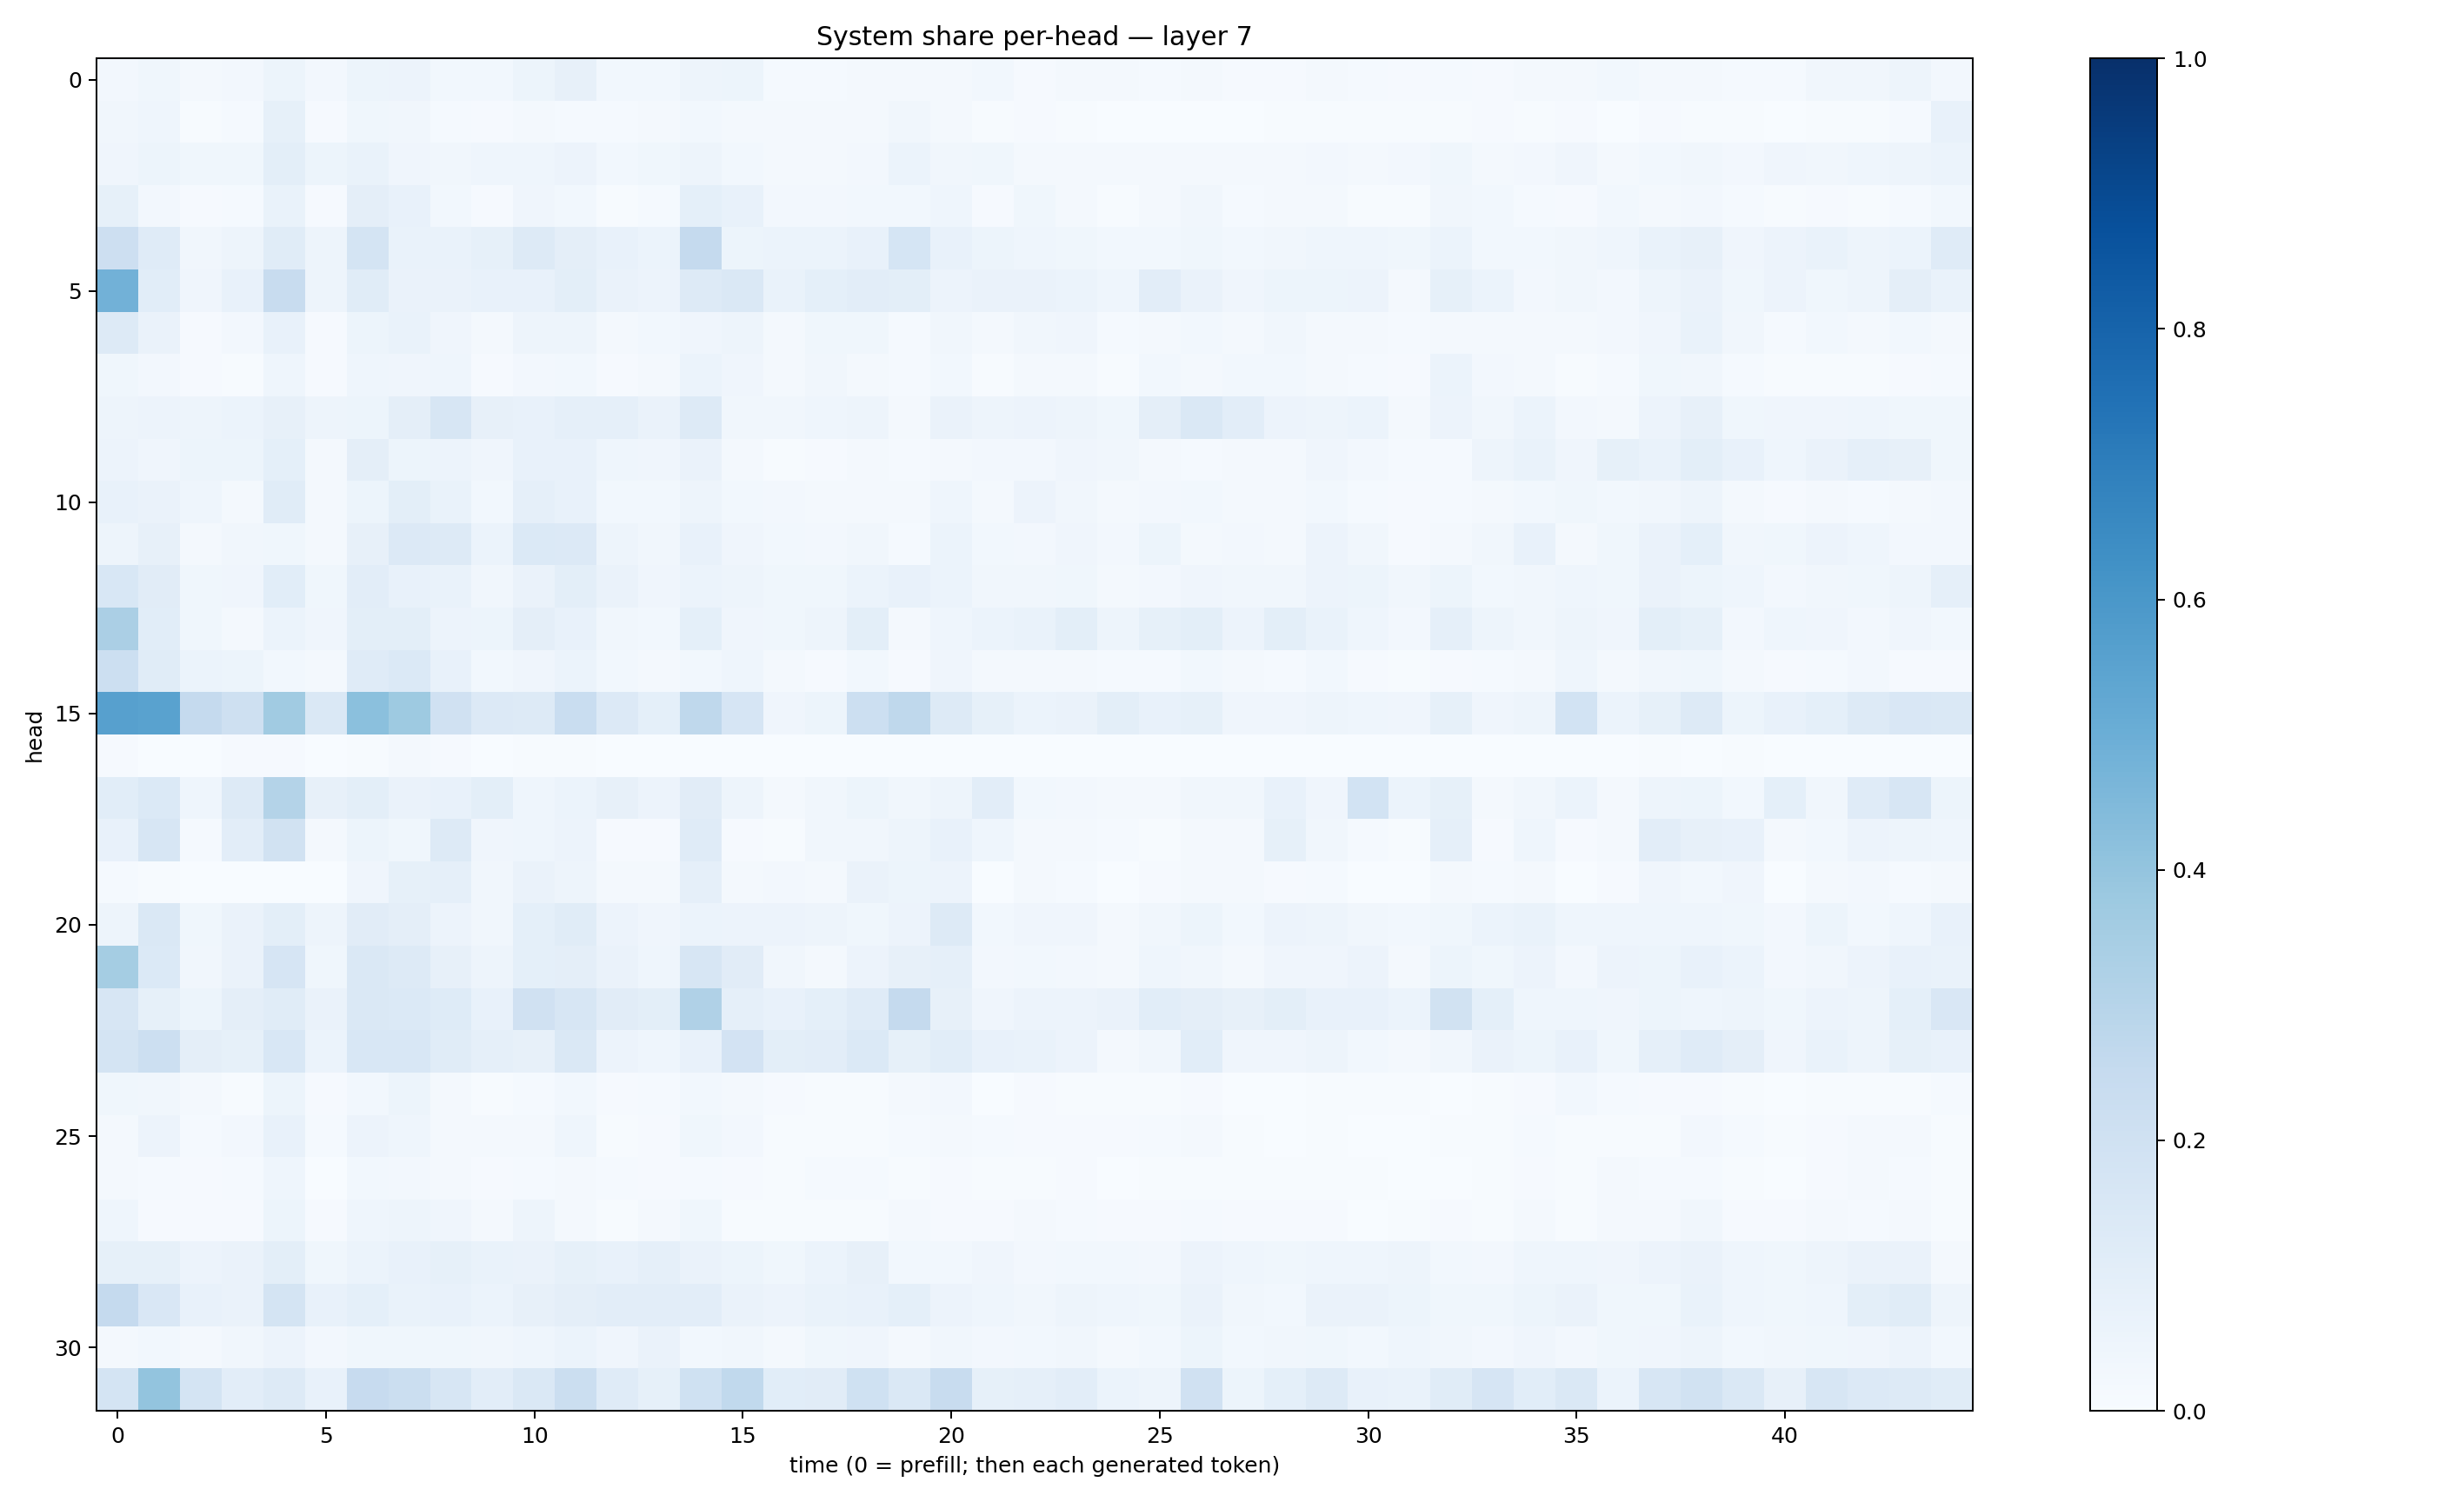

The file beside this chart, header and first rows:
0.024298428, 0.038867638, 0.016194107, 0.025620298, 0.053113695, 0.025433736, 0.052334663, 0.055920355, 0.028174942, 0.030653965, 0.052933604, 0.07818269, 0.027532926, 0.030828234, 0.05070847, 0.051123936, 0.012108704, 0.012727401, 0.017459372, 0.020197526, 0.018593693, 0.029491266, 0.011424173, 0.017405419
0.03315, 0.04386, 0.006769, 0.01546, 0.08411, 0.007902, 0.03904, 0.0339, 0.01558, 0.008049, 0.01786, 0.01342, 0.01196, 0.01743, 0.02945, 0.02212, 0.01583, 0.01683, 0.02034, 0.03422, 0.01749, 0.005049, 0.008599, 0.007183
0.04279, 0.05393, 0.03569, 0.0377, 0.09999, 0.05295, 0.06691, 0.03938, 0.03478, 0.04565, 0.04631, 0.05726, 0.02989, 0.03541, 0.04782, 0.02883, 0.01736, 0.02218, 0.0237, 0.06085, 0.03368, 0.03719, 0.01972, 0.01807
0.08442, 0.027, 0.00853, 0.01545, 0.06717, 0.0088, 0.0953, 0.07218, 0.03003, 0.008462, 0.04114, 0.03099, 0.006522, 0.01287, 0.09071, 0.07074, 0.02451, 0.02495, 0.02858, 0.02941, 0.04348, 0.01014, 0.03844, 0.0215
0.2119, 0.1199, 0.03146, 0.04941, 0.1146, 0.04921, 0.1729, 0.06808, 0.06752, 0.08555, 0.1295, 0.09397, 0.07658, 0.06091, 0.2506, 0.05182, 0.06008, 0.05914, 0.07358, 0.1716, 0.07157, 0.05303, 0.04432, 0.03608
0.4842, 0.1063, 0.03911, 0.0706, 0.235, 0.04847, 0.116, 0.06261, 0.06291, 0.07089, 0.07651, 0.09847, 0.06407, 0.05494, 0.1327, 0.1453, 0.06971, 0.09232, 0.1041, 0.09859, 0.05641, 0.06373, 0.06639, 0.06026
0.1291, 0.06561, 0.01074, 0.02433, 0.07352, 0.009767, 0.05135, 0.06903, 0.03929, 0.02088, 0.05077, 0.05052, 0.02083, 0.02846, 0.04042, 0.04795, 0.02074, 0.03829, 0.03672, 0.01546, 0.03154, 0.01778, 0.0338, 0.03921
0.03524, 0.0269, 0.01046, 0.007221, 0.0436, 0.008576, 0.04674, 0.04103, 0.04552, 0.009409, 0.02489, 0.02767, 0.0113, 0.02247, 0.0613, 0.04065, 0.02005, 0.03202, 0.01904, 0.01455, 0.02864, 0.005622, 0.01696, 0.01589
0.0488, 0.05803, 0.04798, 0.06117, 0.08012, 0.05033, 0.05211, 0.09672, 0.157, 0.08089, 0.07331, 0.08905, 0.0891, 0.06479, 0.1276, 0.03443, 0.03508, 0.04491, 0.0503, 0.01981, 0.06382, 0.04858, 0.05501, 0.04918
0.0555, 0.03936, 0.05244, 0.05126, 0.09176, 0.02077, 0.09495, 0.05292, 0.05733, 0.03993, 0.0712, 0.07277, 0.04551, 0.0395, 0.06432, 0.02082, 0.007028, 0.007966, 0.01661, 0.01183, 0.02106, 0.02593, 0.02473, 0.03957
0.07472, 0.06261, 0.04602, 0.022, 0.1152, 0.01821, 0.0512, 0.09778, 0.06881, 0.02997, 0.08652, 0.07481, 0.02892, 0.02952, 0.04861, 0.03086, 0.02687, 0.01779, 0.01746, 0.02303, 0.04331, 0.02177, 0.05629, 0.03225
0.04752, 0.08092, 0.02163, 0.03382, 0.03581, 0.01788, 0.07975, 0.1359, 0.1251, 0.06016, 0.1372, 0.1336, 0.04916, 0.03141, 0.07378, 0.0419, 0.02825, 0.02656, 0.03415, 0.01403, 0.05957, 0.03078, 0.02596, 0.03941
0.1537, 0.1096, 0.03702, 0.04153, 0.1055, 0.03811, 0.1019, 0.07459, 0.06796, 0.03337, 0.06628, 0.09809, 0.0637, 0.03998, 0.06231, 0.04703, 0.03785, 0.03754, 0.06166, 0.07163, 0.06135, 0.03486, 0.03425, 0.03801
0.3348, 0.1056, 0.03742, 0.01945, 0.0604, 0.03938, 0.09844, 0.09995, 0.05779, 0.05115, 0.09482, 0.07405, 0.03144, 0.02801, 0.09263, 0.04062, 0.03792, 0.05021, 0.09943, 0.02093, 0.0445, 0.05866, 0.06962, 0.09969
0.2157, 0.1151, 0.06213, 0.05398, 0.03109, 0.0182, 0.1201, 0.1398, 0.07124, 0.03001, 0.04043, 0.05906, 0.03111, 0.01888, 0.02765, 0.04382, 0.01688, 0.01003, 0.0276, 0.01011, 0.04266, 0.0173, 0.01617, 0.02153
0.5604, 0.5529, 0.2533, 0.2098, 0.3655, 0.1446, 0.4215, 0.3739, 0.1961, 0.1346, 0.1282, 0.2325, 0.1362, 0.09086, 0.2719, 0.1649, 0.03971, 0.05252, 0.2167, 0.2708, 0.1252, 0.08591, 0.06217, 0.06284
0.008199, 0.002728, 0.002232, 0.01125, 0.01013, 0.001825, 0.004992, 0.02185, 0.008071, 0.002246, 0.005271, 0.00428, 0.0006762, 0.00176, 0.003608, 0.00301, 0.001162, 0.002825, 0.001664, 0.001833, 0.002088, 0.002782, 0.002666, 0.0009669
0.1083, 0.1375, 0.04494, 0.1293, 0.3077, 0.08156, 0.09825, 0.06445, 0.0735, 0.09925, 0.04302, 0.05912, 0.07884, 0.05732, 0.1123, 0.05035, 0.01658, 0.03256, 0.05112, 0.03288, 0.0503, 0.1016, 0.02974, 0.02459
0.07333, 0.159, 0.01278, 0.1017, 0.1919, 0.02228, 0.05451, 0.03683, 0.1276, 0.04288, 0.04665, 0.05626, 0.009988, 0.007828, 0.118, 0.01103, 0.006837, 0.03407, 0.0321, 0.047, 0.0733, 0.04628, 0.01984, 0.01833
0.01311, 0.004136, 0.0008366, 0.0008933, 0.002021, 0.0009854, 0.03941, 0.08421, 0.08873, 0.03405, 0.06414, 0.05058, 0.01968, 0.02015, 0.08895, 0.01926, 0.02465, 0.02247, 0.06424, 0.05337, 0.05733, 0.003237, 0.0158, 0.01227
0.04888, 0.148, 0.03871, 0.06289, 0.1009, 0.04847, 0.1104, 0.09564, 0.05778, 0.03476, 0.09207, 0.1156, 0.05703, 0.0416, 0.05869, 0.0569, 0.05472, 0.04912, 0.03805, 0.05799, 0.1312, 0.03096, 0.04085, 0.0418
0.3546, 0.14, 0.03282, 0.0662, 0.1646, 0.03637, 0.1433, 0.1291, 0.08102, 0.04788, 0.09237, 0.09641, 0.06575, 0.04303, 0.1586, 0.1095, 0.03271, 0.01569, 0.05727, 0.07896, 0.08769, 0.02693, 0.02856, 0.02654
0.1618, 0.08274, 0.05349, 0.09411, 0.1147, 0.06568, 0.1423, 0.1373, 0.1216, 0.07147, 0.1979, 0.1617, 0.11, 0.1013, 0.3199, 0.08872, 0.07796, 0.09296, 0.1207, 0.253, 0.08131, 0.04282, 0.05779, 0.05678
0.1741, 0.2166, 0.09405, 0.08424, 0.154, 0.06049, 0.1541, 0.1536, 0.1142, 0.08806, 0.07972, 0.1451, 0.05665, 0.04466, 0.07508, 0.1826, 0.09977, 0.1048, 0.1368, 0.08304, 0.1069, 0.07458, 0.06644, 0.05685
0.03601, 0.03215, 0.01944, 0.007473, 0.05422, 0.008213, 0.02863, 0.05198, 0.01642, 0.00407, 0.01332, 0.02943, 0.01098, 0.01386, 0.02996, 0.01739, 0.008156, 0.004249, 0.007274, 0.01861, 0.02361, 0.003868, 0.008637, 0.007704
0.01741, 0.05619, 0.01408, 0.0266, 0.07072, 0.01509, 0.05733, 0.046, 0.0225, 0.0179, 0.02331, 0.044, 0.00674, 0.008063, 0.03698, 0.0268, 0.004347, 0.004435, 0.007173, 0.01398, 0.01625, 0.01186, 0.00799, 0.01115
0.01875, 0.01271, 0.008818, 0.01345, 0.04324, 0.003821, 0.03044, 0.02684, 0.02239, 0.01014, 0.01508, 0.0209, 0.01321, 0.01021, 0.01476, 0.008537, 0.007221, 0.01413, 0.01227, 0.004182, 0.008223, 0.006495, 0.004777, 0.008175
0.0454, 0.008078, 0.01038, 0.01042, 0.05145, 0.01106, 0.04465, 0.04757, 0.03942, 0.01639, 0.04967, 0.02004, 0.007798, 0.01929, 0.03766, 0.007652, 0.005743, 0.005907, 0.006672, 0.01566, 0.008514, 0.01143, 0.01585, 0.01378
0.08264, 0.08528, 0.05547, 0.0626, 0.1004, 0.03697, 0.06046, 0.07096, 0.08296, 0.06836, 0.0659, 0.08302, 0.07094, 0.08883, 0.06575, 0.05397, 0.03742, 0.06138, 0.08059, 0.02814, 0.02737, 0.04251, 0.02677, 0.02976
0.2512, 0.15, 0.0759, 0.0657, 0.1782, 0.07435, 0.09333, 0.06917, 0.07446, 0.05918, 0.0815, 0.09719, 0.1029, 0.1039, 0.1032, 0.06532, 0.05769, 0.06951, 0.07528, 0.09263, 0.05723, 0.0468, 0.03395, 0.04794
0.02162, 0.02801, 0.01999, 0.03236, 0.05753, 0.02665, 0.03565, 0.03517, 0.03774, 0.03219, 0.04406, 0.05859, 0.03907, 0.06441, 0.03077, 0.03456, 0.02053, 0.03608, 0.04291, 0.02246, 0.03232, 0.02733, 0.03101, 0.03373
0.173, 0.3989, 0.1756, 0.1048, 0.1256, 0.073, 0.2446, 0.2199, 0.1565, 0.1024, 0.1459, 0.2192, 0.1197, 0.08326, 0.2025, 0.2628, 0.1055, 0.1114, 0.1998, 0.1445, 0.2347, 0.08568, 0.08869, 0.1049
